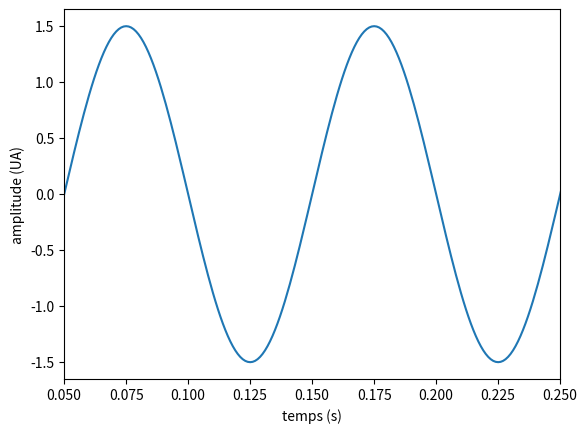

Source code (Python):
import numpy as np
import matplotlib.pyplot as plt
import math
from scipy.io import wavfile

a = 1.5
om = 0
fo = 990
Fe = 1000
Te = 1/Fe

n = np.arange(Fe)
#print (n)
#print (n.dtype)
#print (n.ndim)

t = n.copy()/Fe
#t = np.linspace(0,1,100)
#print (t)

#print (np.where(t==0.5))

x = a*np.sin(2*np.pi*fo*t + om)

plt.plot(t,x)
#plt.stem(t,x)
plt.xlabel("temps (s)")
plt.ylabel("amplitude (UA)")
plt.xlim(0.05, 0.250)
plt.show()

#N1 -> 0.1 		- 0.1
#N2 -> 0.0033 	- 0.003
#N3 -> 0.002	- 0.002
#N4 -> 0.00101	- 0.1

#wavfile.write("sign1", x, Fe)
